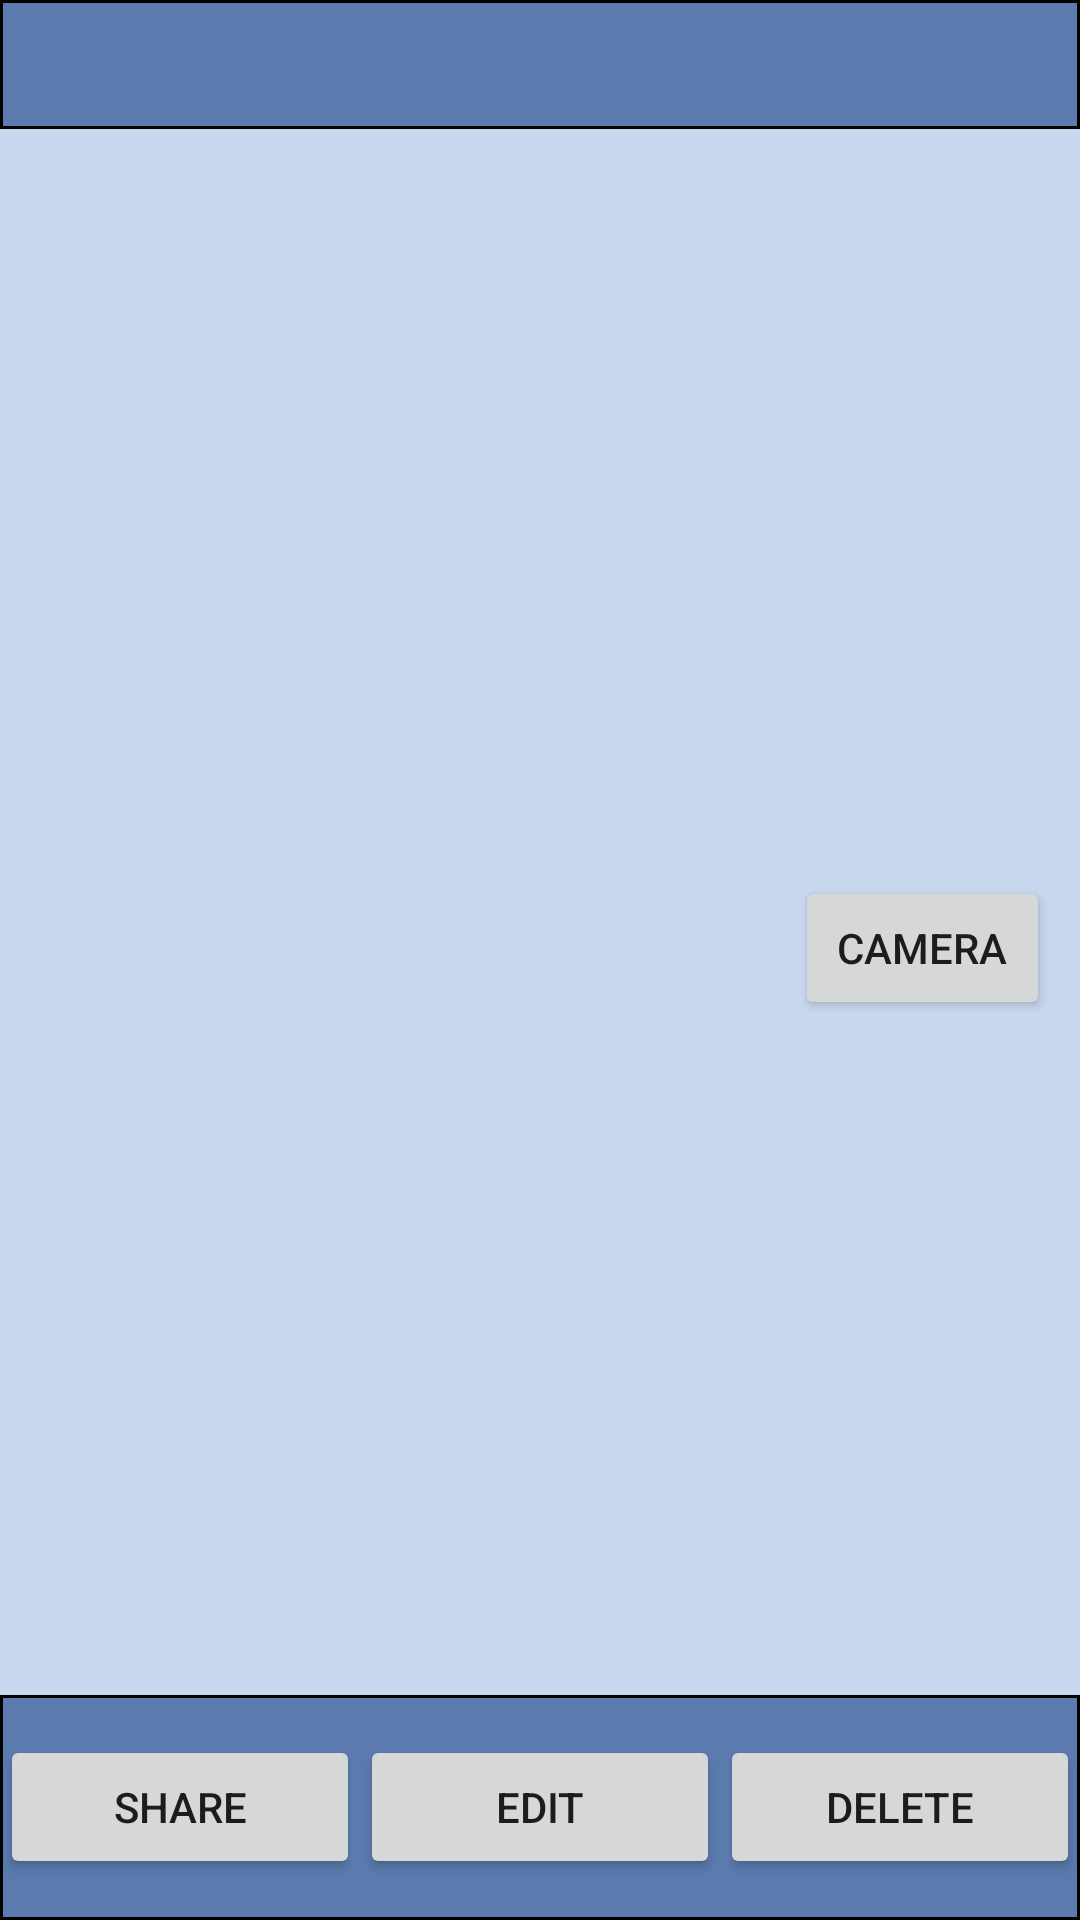

Reconstruct the res/layout file that produces this screen, plus the resources it refers to.
<!-- AndroidManifest.xml: activity theme AppTheme -->
<!-- res/layout/activity_description.xml -->
<?xml version="1.0" encoding="utf-8"?>
<LinearLayout xmlns:android="http://schemas.android.com/apk/res/android"
    xmlns:tools="http://schemas.android.com/tools"
    android:id="@+id/activity_description"
    android:layout_width="match_parent"
    android:layout_height="match_parent"
    android:background="@color/DescriptionTextColor"
    android:orientation="vertical"
    android:weightSum="7"
    tools:context="com.tsi.android.mycoursework.DescriptionActivity">


    <LinearLayout
        android:layout_width="match_parent"
        android:layout_height="wrap_content"
        android:background="@drawable/borders"
        android:orientation="horizontal">

        <TextView
            android:id="@+id/title_text"
            android:layout_width="0dp"
            android:layout_height="wrap_content"
            android:layout_weight="0.53"
            android:gravity="center"
            android:paddingEnd="5dp"
            android:paddingStart="5dp"
            android:textAllCaps="true"
            android:textColor="@color/TitleColor"
            android:textSize="32sp"
            android:textStyle="bold" />
    </LinearLayout>


    <LinearLayout
        android:layout_width="match_parent"
        android:layout_height="wrap_content"
        android:layout_weight="6"
        android:orientation="vertical"
        android:weightSum="2">

        <TextView
            android:id="@+id/descriptionText"
            android:layout_width="match_parent"
            android:layout_height="wrap_content"
            android:layout_weight="1"
            android:layout_marginLeft="10dp"
            android:layout_marginRight="10dp"
            android:background="@color/DescriptionTextColor"
            android:scrollbars="vertical"
            android:textSize="18sp" />

        <LinearLayout
            android:layout_width="match_parent"
            android:layout_height="wrap_content"
            android:layout_marginLeft="10dp"
            android:layout_marginRight="10dp"
            android:layout_weight="1"
            android:orientation="horizontal"
            android:weightSum="4">

            <ImageView
                android:id="@+id/cameraImage"
                android:layout_width="match_parent"
                android:layout_height="match_parent"
                android:layout_weight="1" />

                <Button
                    android:id="@+id/cameraButton"
                    android:layout_width="match_parent"
                    android:layout_height="wrap_content"
                    android:layout_weight="3"
                    android:text="@string/cameraButton" />

        </LinearLayout>

    </LinearLayout>


    <LinearLayout
        android:layout_width="match_parent"
        android:layout_height="0dp"
        android:layout_gravity="center"
        android:layout_weight="1"
        android:background="@drawable/borders"
        android:orientation="horizontal"
        android:weightSum="3">

        <Button
            android:id="@+id/shareButton"
            android:layout_width="wrap_content"
            android:layout_height="wrap_content"
            android:layout_gravity="center"
            android:layout_weight="1"
            android:text="@string/shareButton" />

        <Button
            android:id="@+id/editButton"
            android:layout_width="wrap_content"
            android:layout_height="wrap_content"
            android:layout_gravity="center"
            android:layout_weight="1"
            android:text="@string/editButton" />

        <Button
            android:id="@+id/deleteButton"
            android:layout_width="wrap_content"
            android:layout_height="wrap_content"
            android:layout_gravity="center"
            android:layout_weight="1"
            android:text="@string/deleteButton" />
    </LinearLayout>

</LinearLayout>
<!-- resources referenced by this layout -->
<resources>
  <color name="DescriptionTextColor">#c9d7ef</color>
  <color name="TitleColor">#00163d</color>
  <!-- drawable borders (drawable) -->
  <?xml version="1.0" encoding="utf-8"?>
  <shape xmlns:android="http://schemas.android.com/apk/res/android" android:shape="rectangle" >
          <solid android:color="#5b7baf" />
          <stroke android:width="1dip"/>
  </shape>
  <string name="cameraButton">Camera</string>
  <string name="deleteButton">Delete</string>
  <string name="editButton">Edit</string>
  <string name="shareButton">Share</string>
  <style name="AppTheme" parent="Theme.AppCompat.Light.DarkActionBar">
          
          <item name="colorPrimary">@color/colorPrimary</item>
          <item name="colorPrimaryDark">@color/colorPrimaryDark</item>
  
      </style>
  <color name="colorPrimary">#3F51B5</color>
  <color name="colorPrimaryDark">#303F9F</color>
</resources>
